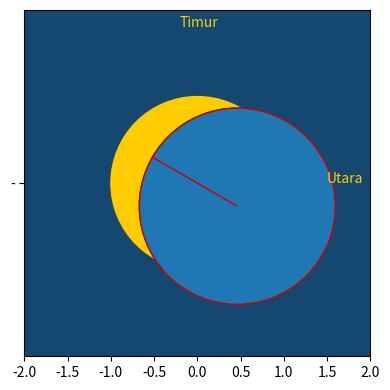

Source code (Python):
# COba pakai matplotlib
from matplotlib import pyplot as plt, patches
import math
import numpy as np

# input user
# ==========
# moon_percent = persentase ilumninasi bulan
# nilai moon_percent harus < 50 
#
# position_angle = sudut posisi antara bulan dan matahari
# sudut posisi dihitung dari arah utara ke arah timur
# position_angle dinyatakan dalam derajat
# nilai harus antara 0 dan 360
#
# shadow_cirlce = boolean untuk menampilkan/tidak lingkaran 
# bantu bayangan. True untuk menampilkan, False untuk mematikan
#
# file_output = string nama file output
# Sertakan juga format file penyimpanan
# contoh : "moon.png", "bulan.jpg"

moon_percent   = 20
position_angle = 330
shadow_circle  = True
file_output    = "moon.png"

# Plot penampakan bulan
moon_percent = moon_percent/100.

r = 1
h = (1 - 2*moon_percent)


r_big = (h**2 + r)/(2*h)
x_big = (r_big-h)*math.cos(np.radians(position_angle))
y_big = (r_big-h)*math.sin(np.radians(position_angle))

plt.rcParams["figure.figsize"] = [4.00, 4.00]
plt.rcParams["figure.autolayout"] = True
fig = plt.figure()
ax = fig.add_subplot()

circle1 = patches.Circle((0, 0), radius=1, color='#ffcc00')
circle2 = patches.Circle((x_big, y_big), radius=r_big, color='#154870')
circle3 = patches.Circle((x_big, y_big), radius=r_big, edgecolor = '#cc0000', linewidth=1)

ax.add_patch(circle1)
ax.add_patch(circle2)
if shadow_circle == True:
	ax.add_patch(circle3)
	ax.plot([-h*np.cos(np.radians(position_angle)),x_big],[-h*np.sin(np.radians(position_angle)),y_big],'#cc0000','-',linewidth=1)

ax.set_xlim(-2,2)
ax.set_ylim(-2,2)
ax.set_facecolor("#154870")

#plt.axis('off')
#ax.plot([0,0],[-1,1],'#cc0000','-',linewidth=1)

#ax.plot(np.arange(-1,0.2,0.2),[0]*6,'r.')
plt.text(1.5, 0 ,'Utara', color = '#ffcc00')
plt.text(-0.2,1.8,'Timur', color = '#ffcc00')
plt.savefig('moon.png')
plt.show()
